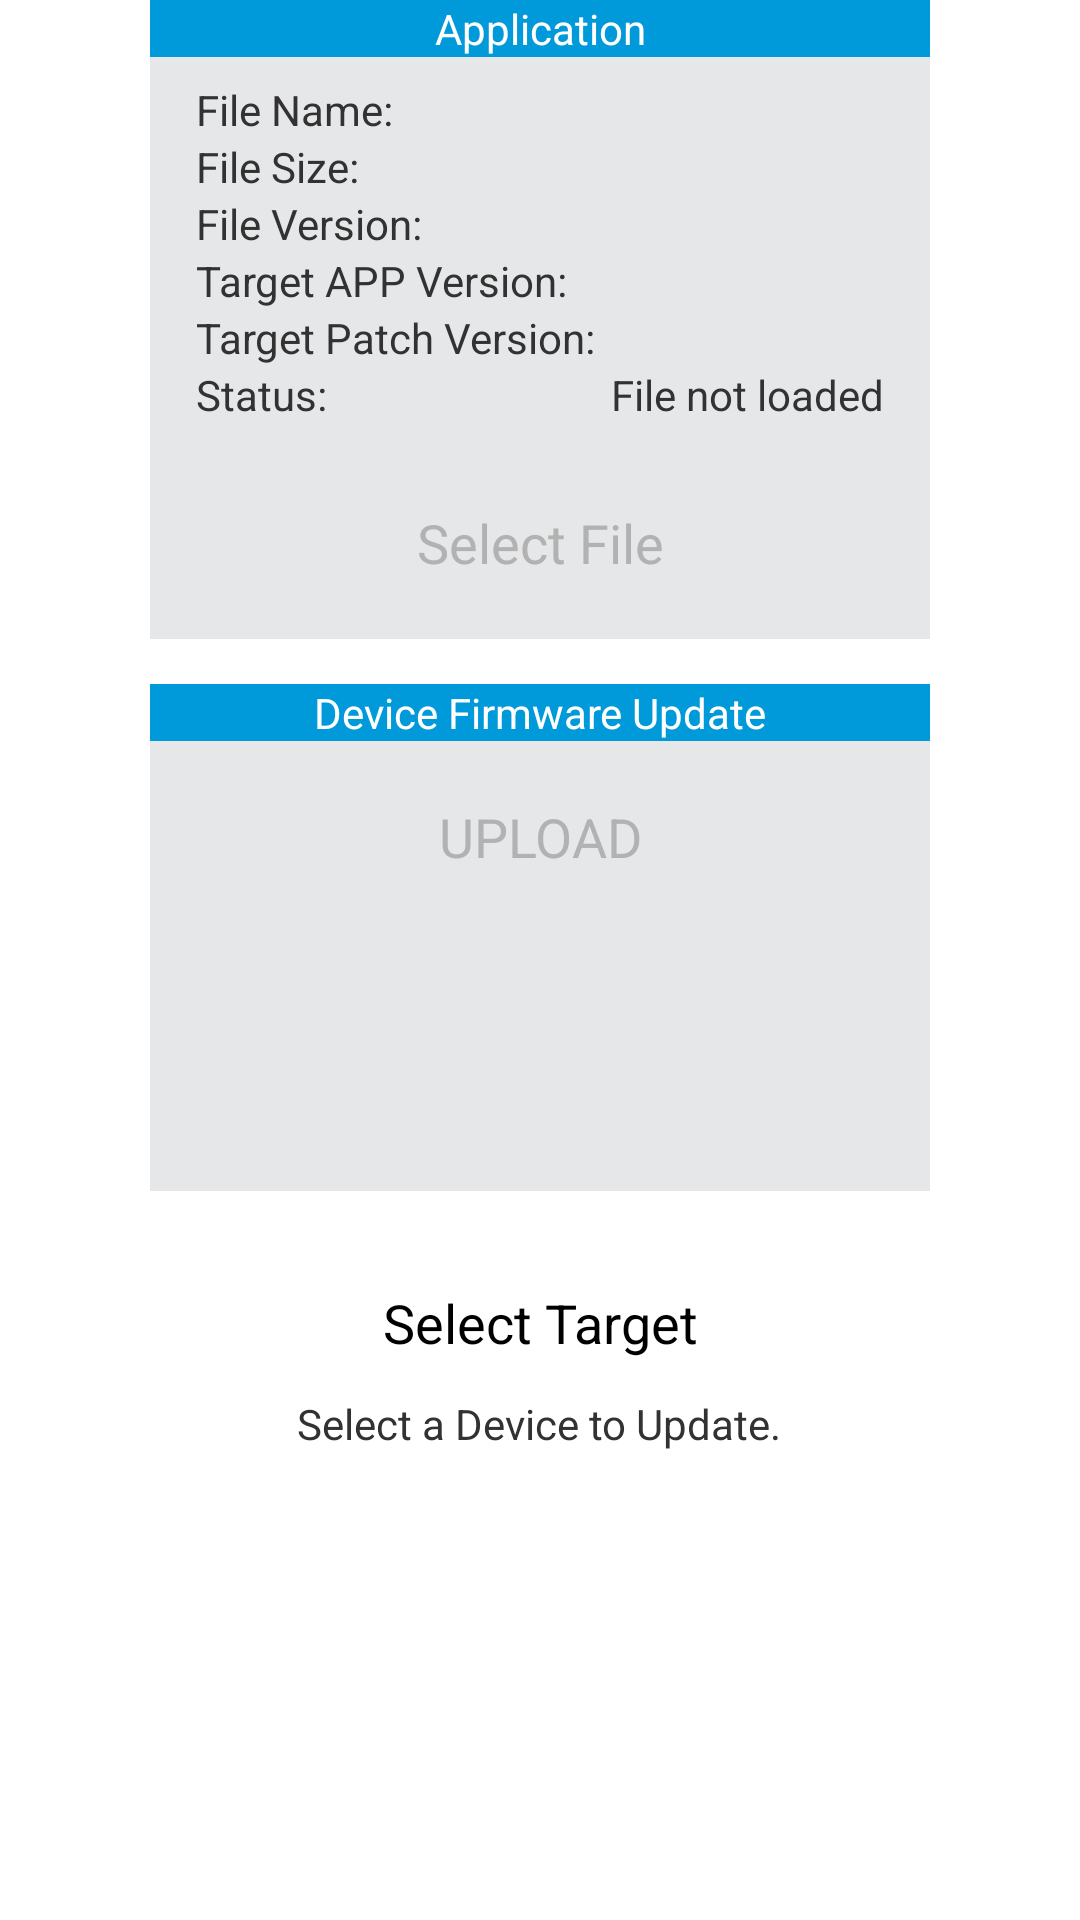

Write the Android layout XML for this screen, with the resource values it uses.
<!-- AndroidManifest.xml: application theme AppTheme -->
<!-- res/layout/activity_feature_dfu.xml -->
<RelativeLayout xmlns:android="http://schemas.android.com/apk/res/android"
    android:layout_width="match_parent"
    android:layout_height="match_parent">

    

    <LinearLayout
        android:layout_width="match_parent"
        android:layout_height="match_parent"
        android:layout_marginLeft="@dimen/feature_horizontal_margin"
        android:layout_marginRight="@dimen/feature_horizontal_margin"
        android:gravity="center_horizontal"
        android:orientation="vertical"
        android:weightSum="1"
        android:layout_alignParentTop="true"
        android:layout_centerHorizontal="true">

        
        <LinearLayout
            android:layout_width="match_parent"
            android:layout_height="wrap_content"
            android:background="@color/backgroundColor"
            android:gravity="center_horizontal"
            android:orientation="vertical">

            <TextView
                style="@style/Widget.ListTitle"
                android:layout_width="match_parent"
                android:layout_height="wrap_content"
                android:text="@string/dfu_section_application_header" />

            <TableLayout
                android:layout_width="wrap_content"
                android:layout_height="wrap_content"
                android:padding="@dimen/feature_section_padding">

                <TableRow
                    android:layout_width="wrap_content"
                    android:layout_height="wrap_content">

                    <TextView
                        android:layout_width="wrap_content"
                        android:layout_height="wrap_content"
                        android:text="@string/dfu_file_name_label"/>

                    <TextView
                        android:id="@+id/file_name"
                        android:layout_width="wrap_content"
                        android:layout_height="wrap_content"
                        android:layout_marginLeft="5dp"
                        android:freezesText="true"/>
                </TableRow>

                <TableRow
                    android:layout_width="wrap_content"
                    android:layout_height="wrap_content">

                    <TextView
                        android:layout_width="wrap_content"
                        android:layout_height="wrap_content"
                        android:text="@string/dfu_file_size_label"/>

                    <TextView
                        android:id="@+id/file_size"
                        android:layout_width="wrap_content"
                        android:layout_height="wrap_content"
                        android:layout_marginLeft="5dp"
                        android:freezesText="true"/>

                </TableRow>
                <TableRow
                    android:layout_width="wrap_content"
                    android:layout_height="wrap_content">

                    <TextView
                        android:layout_width="wrap_content"
                        android:layout_height="wrap_content"
                        android:text="@string/dfu_file_new_fw_version_label"/>

                    <TextView
                        android:id="@+id/newFwVersionTextView"
                        android:layout_width="wrap_content"
                        android:layout_height="wrap_content"
                        android:layout_marginLeft="5dp"
                        android:freezesText="true"/>
                </TableRow>

                <TableRow
                    android:layout_width="wrap_content"
                    android:layout_height="wrap_content">

                    <TextView
                        android:layout_width="wrap_content"
                        android:layout_height="wrap_content"
                        android:text="@string/dfu_file_old_fw_version_label"/>

                    <TextView
                        android:id="@+id/oldFwVersionTextView"
                        android:layout_width="wrap_content"
                        android:layout_height="wrap_content"
                        android:layout_marginLeft="5dp"
                        android:freezesText="true"/>

                </TableRow>

                <TableRow
                    android:layout_width="wrap_content"
                    android:layout_height="wrap_content">

                    <TextView
                        android:layout_width="wrap_content"
                        android:layout_height="wrap_content"
                        android:text="@string/dfu_file_old_patch_version_label"/>

                    <TextView
                        android:id="@+id/oldPatchVersionTextView"
                        android:layout_width="wrap_content"
                        android:layout_height="wrap_content"
                        android:layout_marginLeft="5dp"
                        android:freezesText="true"/>
                </TableRow>

                <TableRow
                    android:layout_width="wrap_content"
                    android:layout_height="wrap_content">

                    <TextView
                        android:layout_width="wrap_content"
                        android:layout_height="wrap_content"
                        android:text="@string/dfu_file_status_label"/>

                    <TextView
                        android:id="@+id/file_status"
                        android:layout_width="wrap_content"
                        android:layout_height="wrap_content"
                        android:layout_marginLeft="5dp"
                        android:freezesText="true"
                        android:text="@string/dfu_file_status_no_file"/>
                </TableRow>
            </TableLayout>


            <Button
                android:id="@+id/action_select_file"
                android:layout_width="wrap_content"
                android:layout_height="wrap_content"
                android:layout_margin="@dimen/feature_section_padding"
                android:focusable="true"
                android:enabled="false"
                android:onClick="onSelectFileClicked"
                android:text="@string/dfu_action_select_file"
                android:background="@drawable/button_selector"
                android:layout_gravity="center_horizontal" >
                <requestFocus/>
            </Button>
        </LinearLayout>

        

        <LinearLayout
            android:id="@+id/dfu_pane"
            android:layout_width="match_parent"
            android:layout_height="wrap_content"
            android:layout_marginTop="15dp"
            android:background="@color/backgroundColor"
            android:gravity="center_horizontal"
            android:orientation="vertical">

            <TextView
                style="@style/Widget.ListTitle"
                android:layout_width="match_parent"
                android:layout_height="wrap_content"
                android:text="@string/dfu_section_dfu_header" />

            <Button
                android:id="@+id/action_upload"
                android:layout_width="wrap_content"
                android:layout_height="wrap_content"
                android:layout_margin="@dimen/feature_section_padding"
                android:enabled="false"
                android:onClick="onUploadClicked"
                android:background="@drawable/button_selector"
                android:text="@string/dfu_action_upload"/>

            <TextView
                android:id="@+id/textviewUploading"
                android:layout_width="wrap_content"
                android:layout_height="wrap_content"
                android:layout_margin="@dimen/feature_section_padding"
                android:text="@string/dfu_uploading_label"
                android:visibility="invisible"/>

            <ProgressBar
                android:id="@+id/progressbar_file"
                style="@android:style/Widget.Holo.ProgressBar.Horizontal"
                android:layout_width="match_parent"
                android:layout_height="wrap_content"
                android:max="100"
                android:visibility="invisible"/>

            <TextView
                android:id="@+id/textviewProgress"
                android:layout_width="100dp"
                android:layout_height="wrap_content"
                android:layout_margin="@dimen/feature_section_padding"
                android:text="@string/dfu_uploading_percentage_label"
                android:visibility="invisible"
                android:gravity="center" />
        </LinearLayout>

        <Button
            android:layout_width="wrap_content"
            android:layout_height="wrap_content"
            android:layout_marginTop="20dp"
            android:text="Select Target"
            android:id="@+id/select_target_button"
            android:onClick="onSelectTargetClicked"
            android:layout_centerHorizontal="true"
            android:layout_gravity="center"
            android:background="@drawable/button_selector"/>

        <TextView
            android:layout_width="wrap_content"
            android:layout_height="wrap_content"
            android:text="Select a Device to Update."
            android:id="@+id/select_target_textView"
            android:layout_centerHorizontal="true"
            android:layout_gravity="center" />

    </LinearLayout>
</RelativeLayout>
<!-- resources referenced by this layout -->
<resources>
  <color name="backgroundColor">#E6E7E8</color>
  <dimen name="feature_horizontal_margin">50dp</dimen>
  <dimen name="feature_section_padding">8dp</dimen>
  <string name="dfu_action_select_file">Select File</string>
  <string name="dfu_action_upload">UPLOAD</string>
  <string name="dfu_file_name_label">File Name:</string>
  <string name="dfu_file_new_fw_version_label">File Version:</string>
  <string name="dfu_file_old_fw_version_label">Target APP Version:</string>
  <string name="dfu_file_old_patch_version_label">Target Patch Version:</string>
  <string name="dfu_file_size_label">File Size:</string>
  <string name="dfu_file_status_label">Status:</string>
  <string name="dfu_file_status_no_file">File not loaded</string>
  <string name="dfu_section_application_header">Application</string>
  <string name="dfu_section_dfu_header">Device Firmware Update</string>
  <string name="dfu_uploading_label">Uploading…</string>
  <string name="dfu_uploading_percentage_label">0%</string>
  <style name="Widget.ListTitle">
          <item name="android:background">@color/headerBackgroundColor</item>
          <item name="android:textColor">@color/headerTextColor</item>
          <item name="android:gravity">center</item>
      </style>
  <style name="AppTheme" parent="@android:style/Theme.Holo.Light">
          <item name="android:windowBackground">@drawable/background</item>
          <item name="android:actionBarStyle">@style/Widget.ActionBar</item>
          <item name="android:buttonStyle">@style/Widget.Button</item>
          <item name="android:homeAsUpIndicator">@drawable/ic_ab_back_holo_dark</item>
          <item name="android:textAppearanceListItem">@style/TextAppearance</item>
          <item name="android:textAppearanceListItemSmall">@style/TextAppearance.Small</item>
          <item name="android:actionOverflowButtonStyle">@style/Widget.ActionBar.Overflow</item>
      </style>
  <color name="headerBackgroundColor">#009ada</color>
  <color name="headerTextColor">#FFFFFF</color>
  <!-- drawable background: jpg bitmap (drawable, 2591 bytes) -->
  <style name="Widget.ActionBar" parent="@android:style/Widget.Holo.Light.ActionBar.Solid.Inverse">
          <item name="android:background">@color/actionBarColor</item>
          <item name="android:backgroundStacked">@color/actionBarColor</item>
          <item name="android:backgroundSplit">@color/actionBarColor</item>
          <item name="android:displayOptions">useLogo|showHome|showTitle</item>
      </style>
  <style name="Widget.Button" parent="@android:style/Widget.Holo.Light.Button">
          <item name="android:minWidth">160dip</item>
      </style>
  <style name="TextAppearance">
          <item name="android:textSize">15sp</item>
          <item name="android:textStyle">bold</item>
      </style>
  <style name="TextAppearance.Small">
          <item name="android:textSize">12sp</item>
          <item name="android:textStyle">normal</item>
      </style>
  <style name="Widget.ActionBar.Overflow" parent="@android:style/Widget.Holo.Light.ActionButton.Overflow">
          <item name="android:src">@drawable/ic_menu_moreoverflow</item>
      </style>
  <color name="actionBarColor">#009CDE</color>
</resources>
